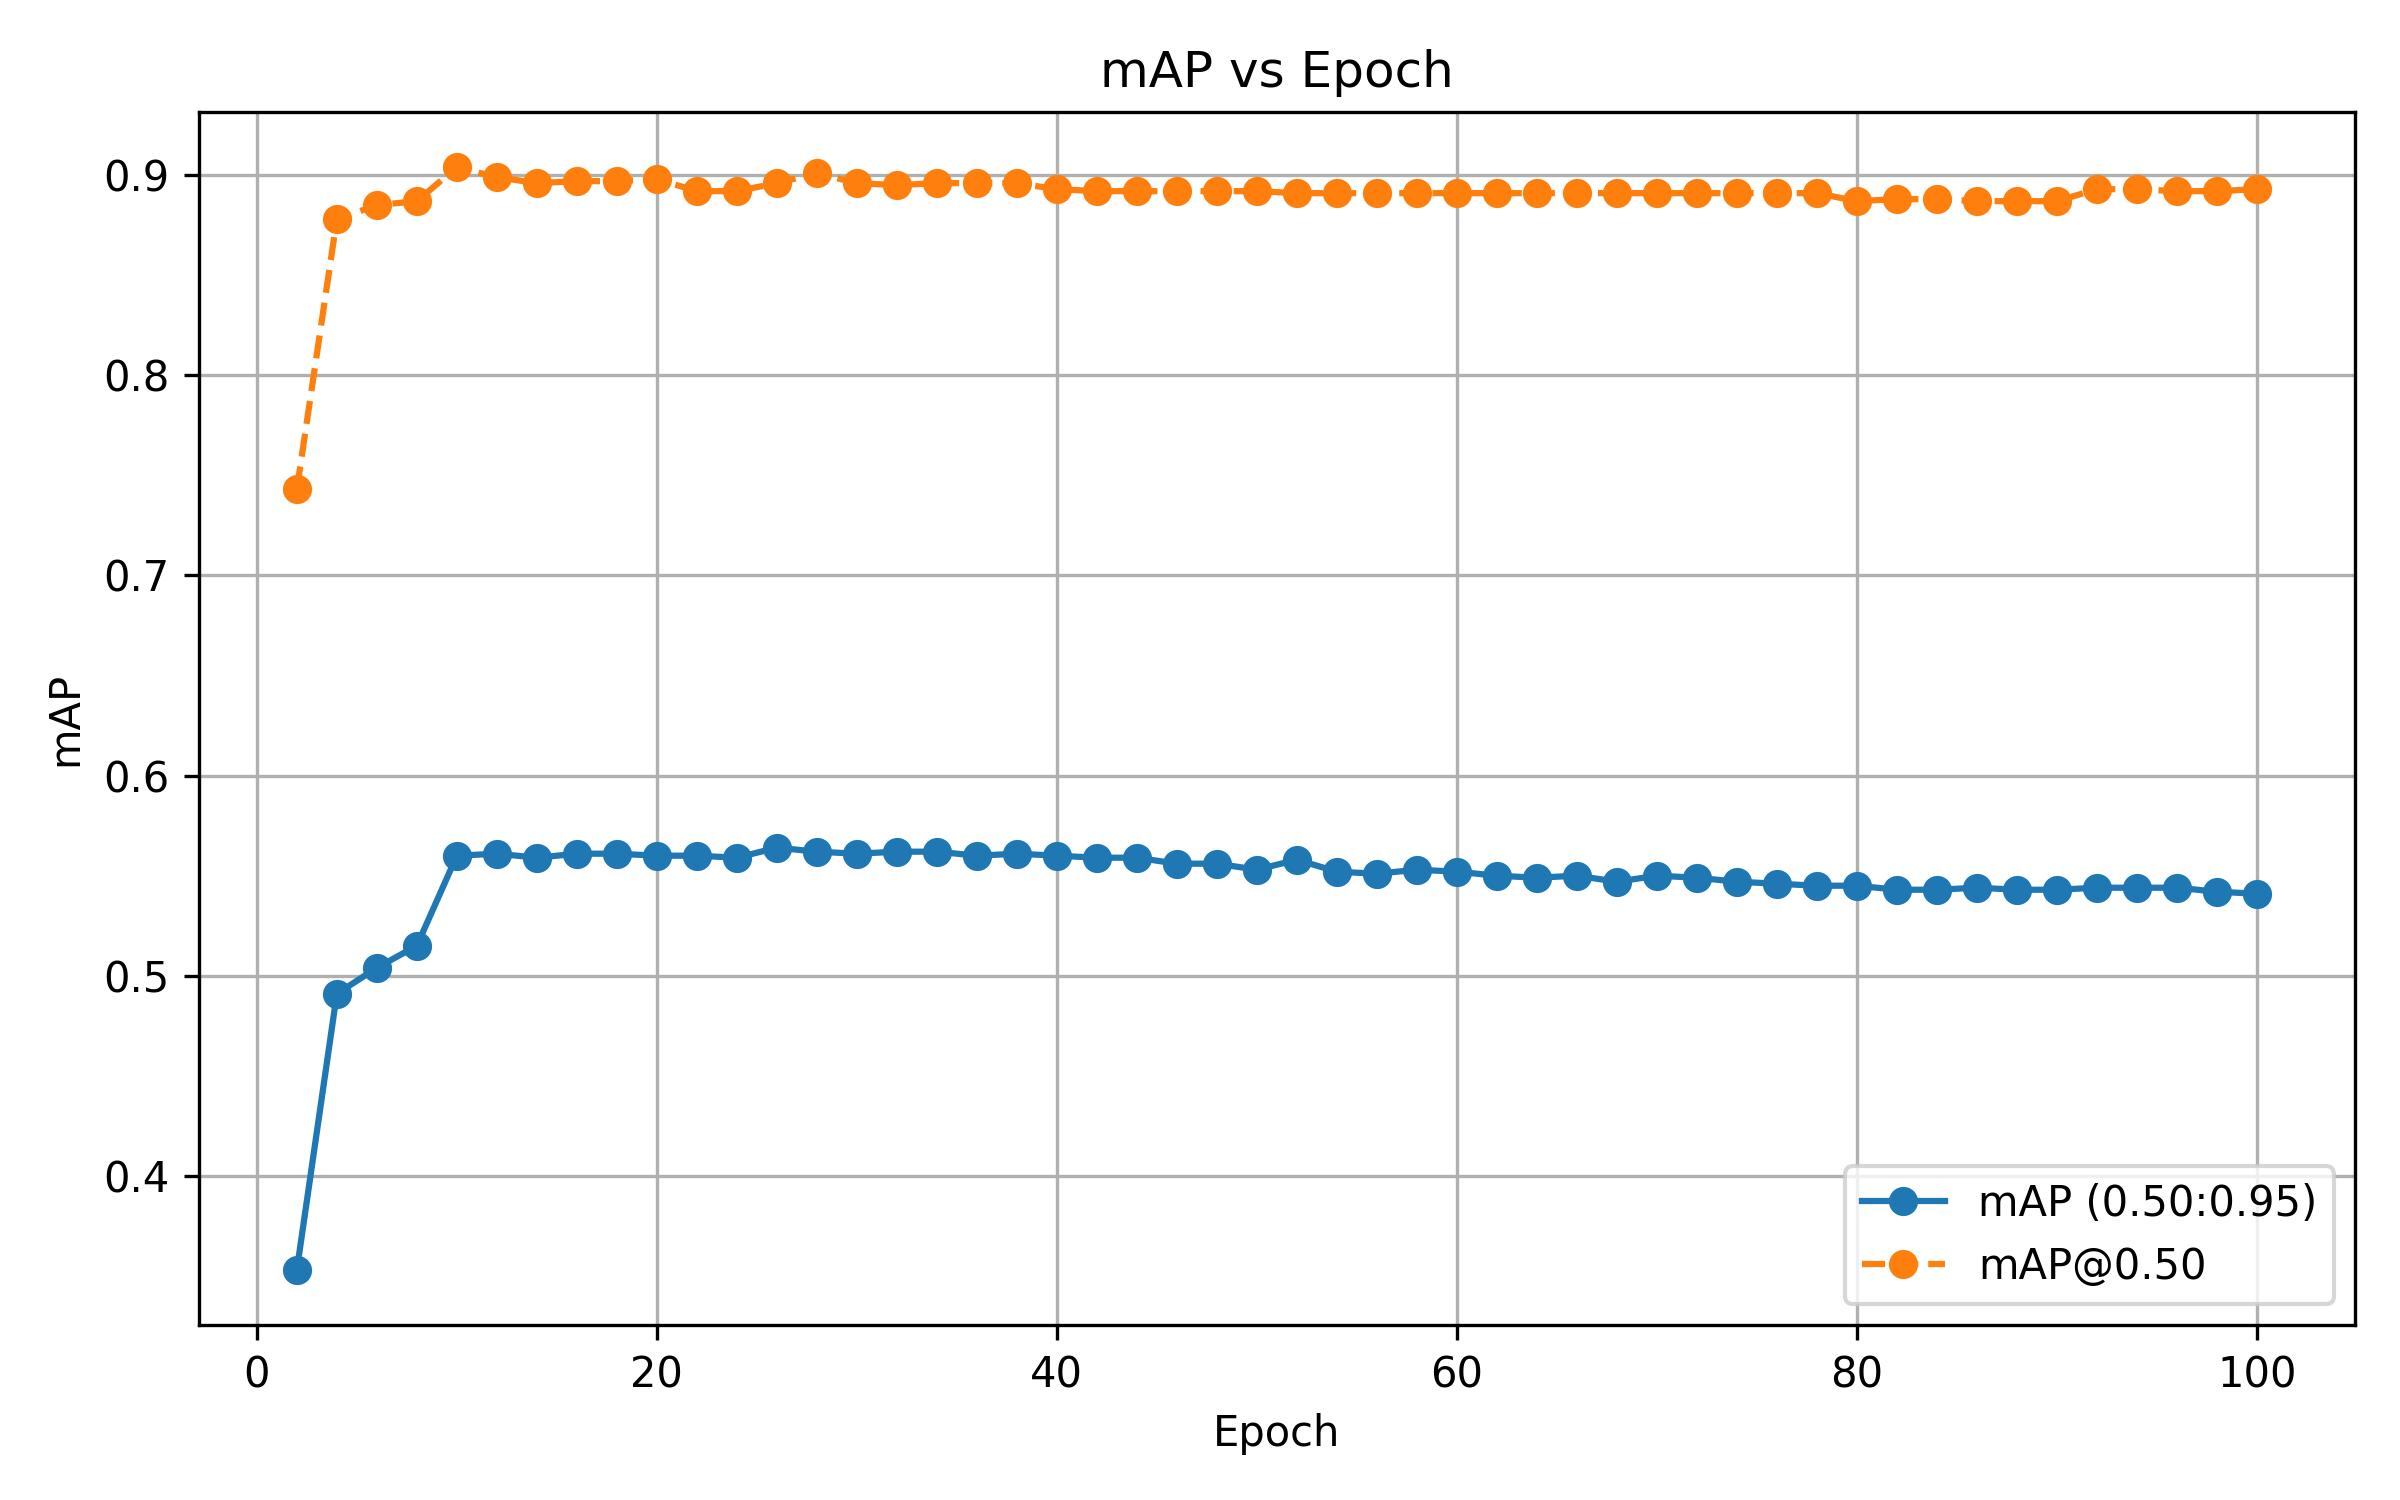

Source data for this figure (header and first rows):
epoch, bbox_mAP, bbox_mAP_50
2, 0.353, 0.743
4, 0.491, 0.878
6, 0.504, 0.885
8, 0.515, 0.887
10, 0.56, 0.904
12, 0.561, 0.899
14, 0.559, 0.896
16, 0.561, 0.897
18, 0.561, 0.897
20, 0.56, 0.898
22, 0.56, 0.892
24, 0.559, 0.892
26, 0.564, 0.896
28, 0.562, 0.901
30, 0.561, 0.896
32, 0.562, 0.895
34, 0.562, 0.896
36, 0.56, 0.896
38, 0.561, 0.896
40, 0.56, 0.893
42, 0.559, 0.892
44, 0.559, 0.892
46, 0.556, 0.892
48, 0.556, 0.892
50, 0.553, 0.892
52, 0.558, 0.891
54, 0.552, 0.891
56, 0.551, 0.891
58, 0.553, 0.891
60, 0.552, 0.891
62, 0.55, 0.891
64, 0.549, 0.891
66, 0.55, 0.891
68, 0.547, 0.891
70, 0.55, 0.891
72, 0.549, 0.891
74, 0.547, 0.891
76, 0.546, 0.891
78, 0.545, 0.891
80, 0.545, 0.887
82, 0.543, 0.888
84, 0.543, 0.888
86, 0.544, 0.887
88, 0.543, 0.887
90, 0.543, 0.887
92, 0.544, 0.893
94, 0.544, 0.893
96, 0.544, 0.892
98, 0.542, 0.892
100, 0.541, 0.893
